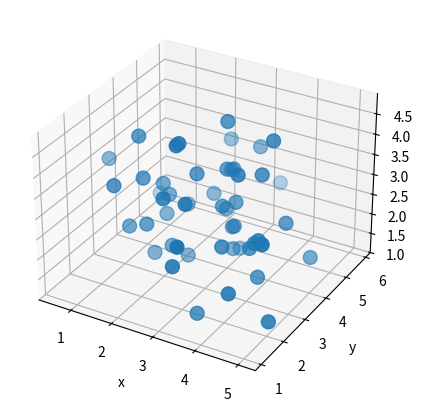

Here is the Python script that generated this plot:
import seaborn as seaborn
import matplotlib.pyplot as plt
import numpy as np

mean = 3
number = 50

x1 = np.random.normal(mean, 1, size=number)
y1 = np.random.normal(mean, 1, size=number)
z1 = np.random.normal(mean, 1, size=number)
print(x1,y1,z1)
plt.figure(figsize=(6, 5))
axes = plt.axes(projection="3d") #axes() 函式建立一組軸 projection 關鍵字並將 3D 值作為字串傳遞
print(type(axes)) #檢查 axes 的型別，我們將看到這些是 3D 子圖軸

axes.scatter3D(x1, y1, z1, s=100)

axes.set_xlabel("x")
axes.set_ylabel("y")
axes.set_zlabel("z")
plt.show()
